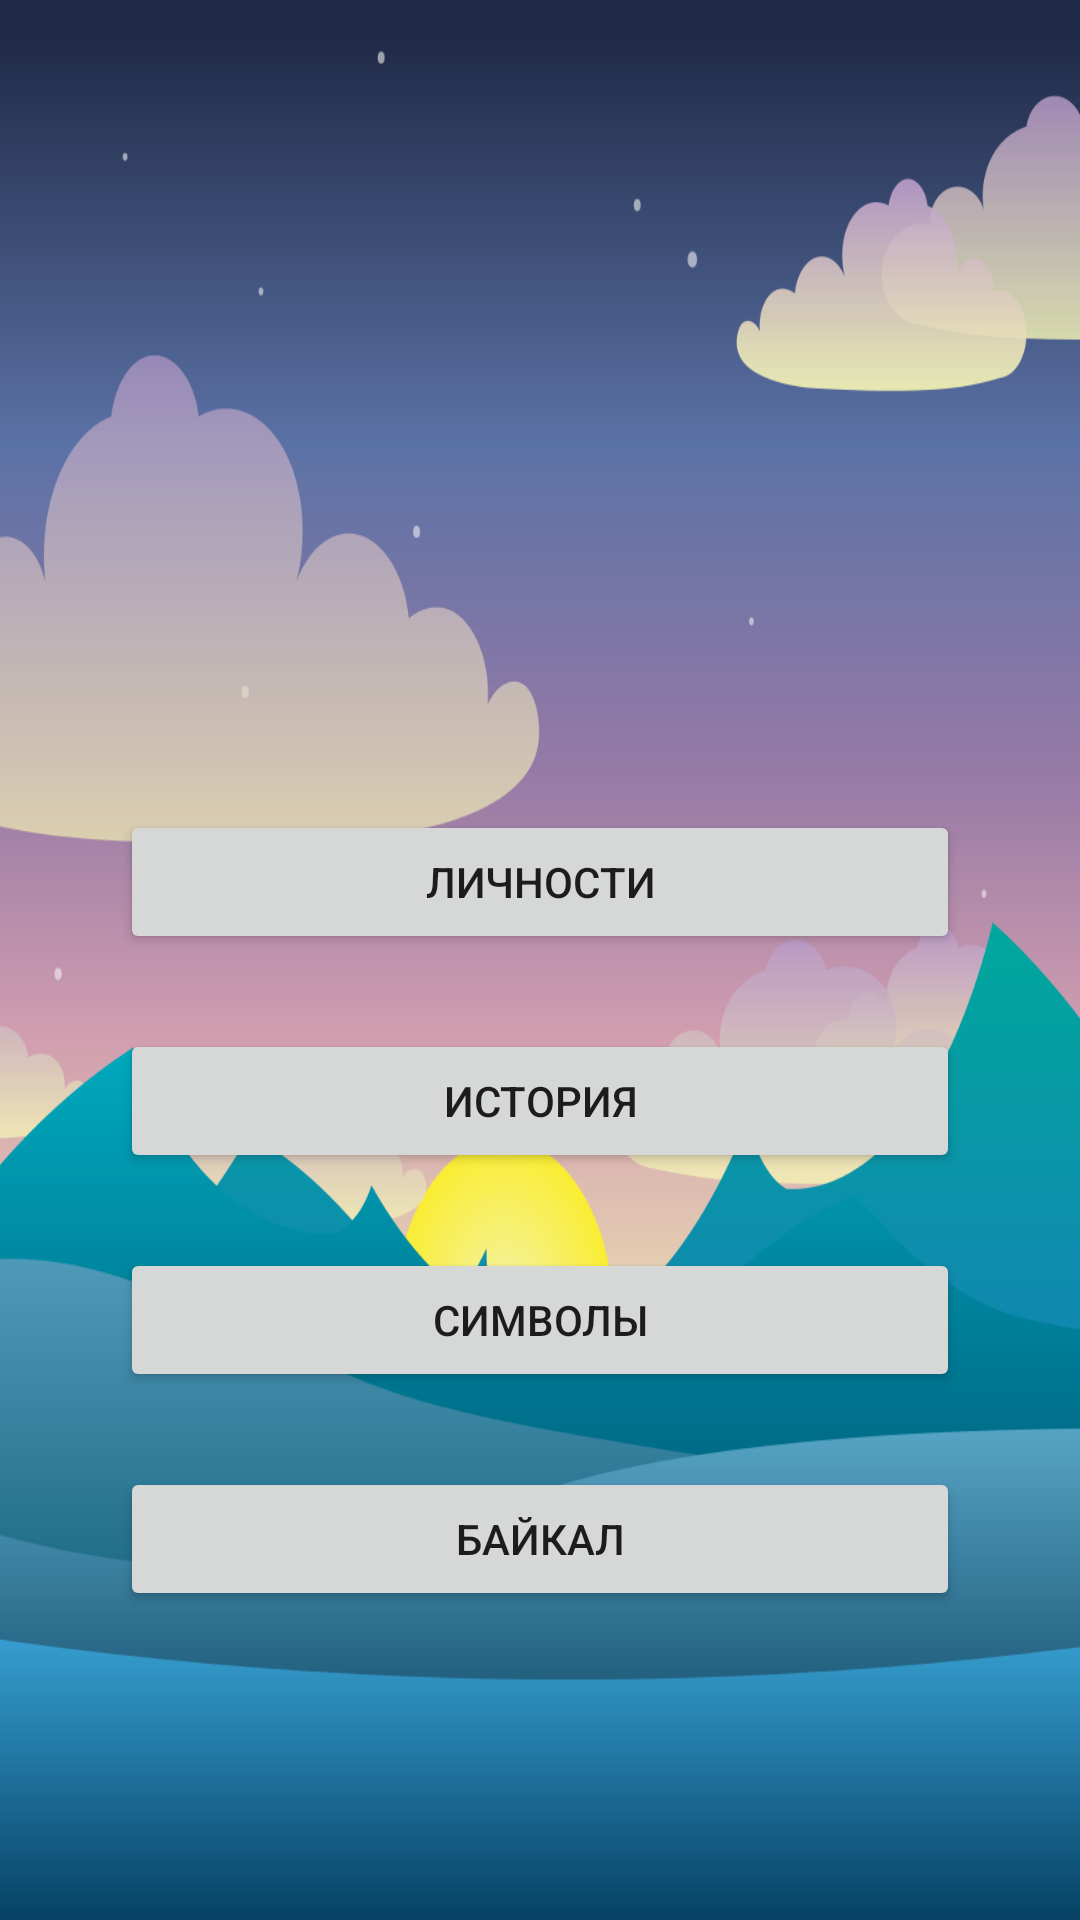

Reconstruct the res/layout file that produces this screen, plus the resources it refers to.
<!-- AndroidManifest.xml: application theme Theme.BetaVersion_20 -->
<!-- res/layout/activity_levels.xml -->
<?xml version="1.0" encoding="utf-8"?>
<LinearLayout
    xmlns:android="http://schemas.android.com/apk/res/android"
    xmlns:tools="http://schemas.android.com/tools"
    android:layout_width="match_parent"
    android:layout_height="match_parent"
    tools:context=".MainActivity"
    android:orientation="vertical"
    android:background="@drawable/forest1111">

    <Button
        android:layout_width="match_parent"
        android:layout_height="wrap_content"
        android:id="@+id/people"
        android:layout_marginTop="270dp"
        android:layout_marginLeft="40dp"
        android:layout_marginRight="40dp"
        android:text="@string/people"/>
    <Button
        android:layout_width="match_parent"
        android:layout_height="wrap_content"
        android:id="@+id/history"
        android:text="@string/history"
        android:layout_marginLeft="40dp"
        android:layout_marginRight="40dp"
        android:layout_marginTop="25dp"/>
    <Button
        android:layout_width="match_parent"
        android:layout_height="wrap_content"
        android:id="@+id/symbol"
        android:layout_marginTop="25dp"
        android:layout_marginLeft="40dp"
        android:layout_marginRight="40dp"
        android:text="@string/symbol"/>
    <Button
        android:layout_width="match_parent"
        android:layout_height="wrap_content"
        android:layout_marginTop="25dp"
        android:layout_marginLeft="40dp"
        android:layout_marginRight="40dp"
        android:id="@+id/baikal"
        android:text="@string/Baikal"
        />


</LinearLayout>
<!-- resources referenced by this layout -->
<resources>
  <!-- drawable forest1111: png bitmap (drawable, 81534 bytes) -->
  <string name="Baikal">Байкал</string>
  <string name="history">История</string>
  <string name="people">Личности</string>
  <string name="symbol">Символы</string>
  <style name="Theme.BetaVersion_20" parent="Theme.MaterialComponents.DayNight.NoActionBar">
          
          <item name="colorPrimary">@color/purple_500</item>
          <item name="colorPrimaryVariant">@color/purple_700</item>
          <item name="colorOnPrimary">@color/white</item>
          
          <item name="colorSecondary">@color/teal_200</item>
          <item name="colorSecondaryVariant">@color/teal_700</item>
          <item name="colorOnSecondary">@color/black</item>
          
          <item name="android:statusBarColor" tools:targetApi="l">?attr/colorPrimaryVariant</item>
          
      </style>
  <color name="purple_500">#FF6200EE</color>
  <color name="purple_700">#FF3700B3</color>
  <color name="white">#FFFFFFFF</color>
  <color name="teal_200">#FF03DAC5</color>
  <color name="teal_700">#FF018786</color>
  <color name="black">#FF000000</color>
</resources>
